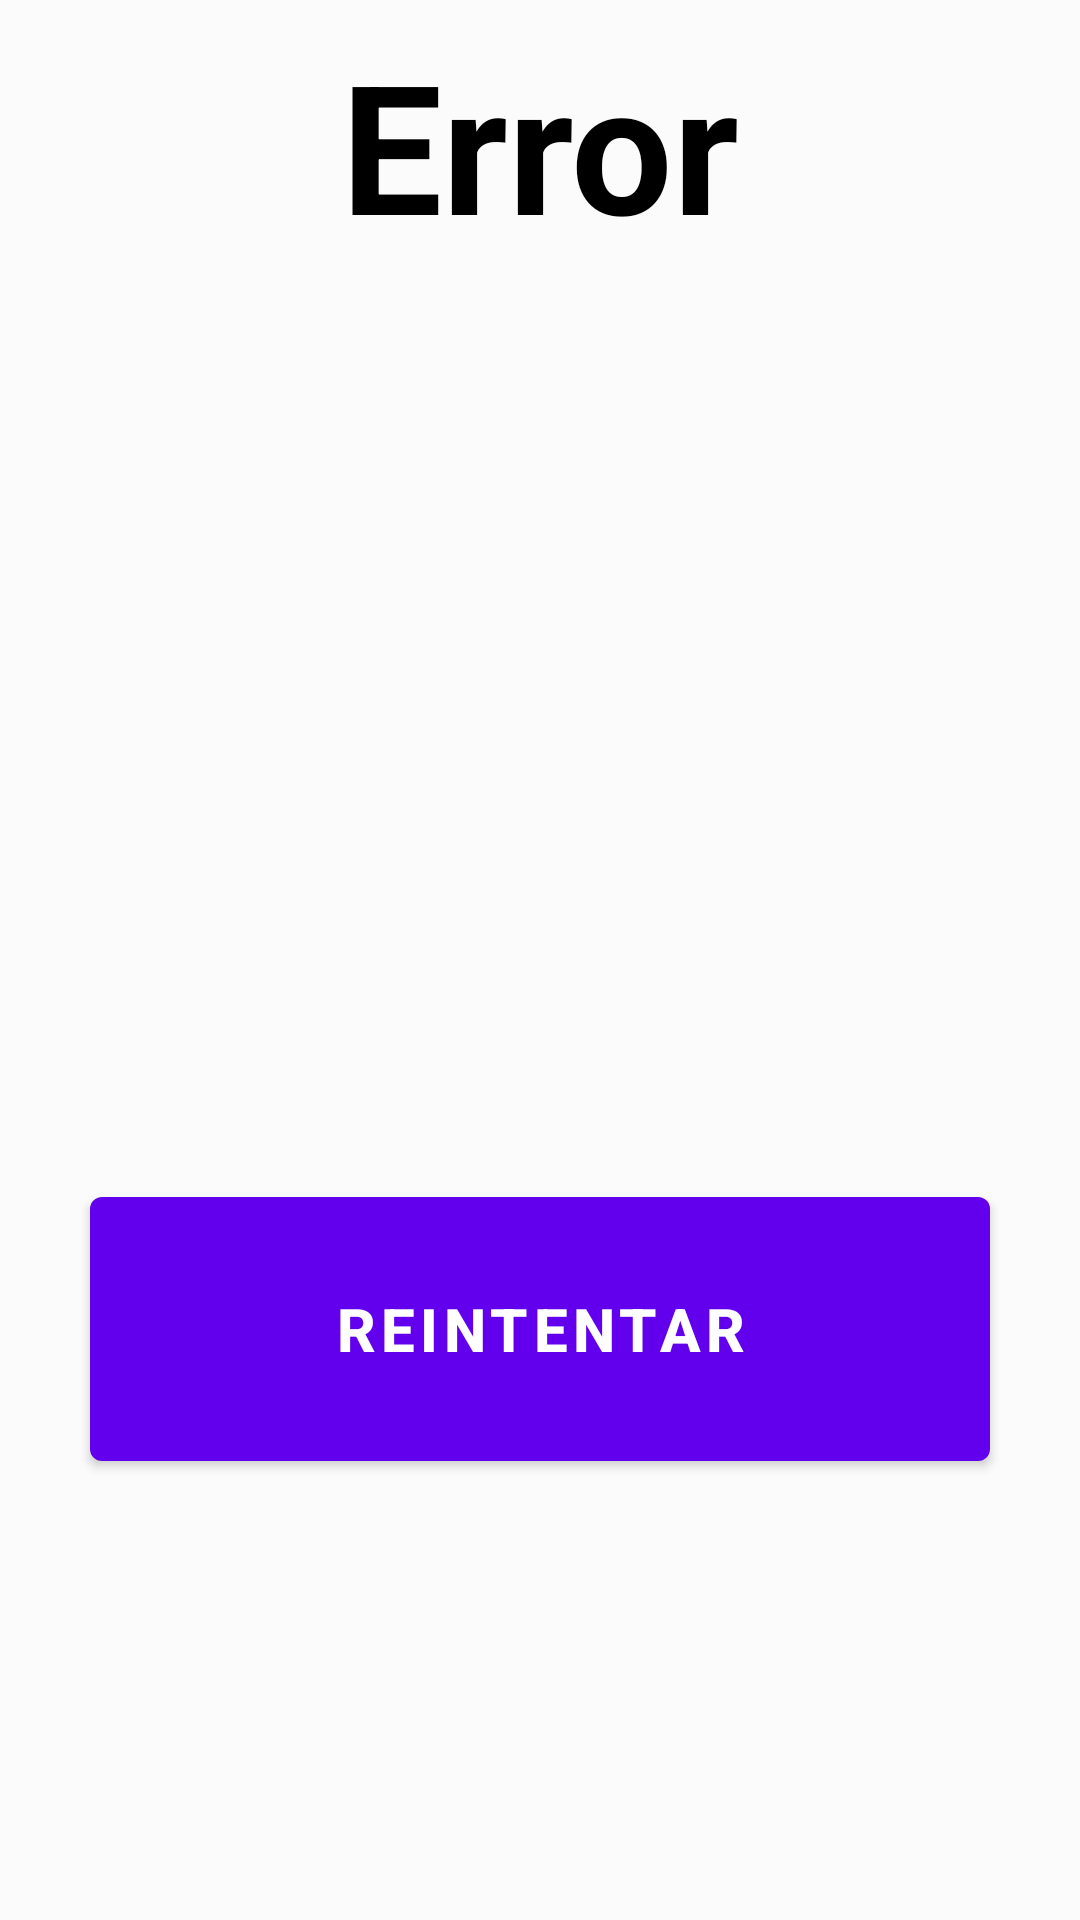

The Android layout XML behind this screen, and the referenced resources:
<!-- AndroidManifest.xml: application theme Theme.ProduccionTablet -->
<!-- res/layout/alerdialogerror.xml -->
<?xml version="1.0" encoding="utf-8"?>
<androidx.constraintlayout.widget.ConstraintLayout xmlns:android="http://schemas.android.com/apk/res/android"
    xmlns:app="http://schemas.android.com/apk/res-auto"
    xmlns:tools="http://schemas.android.com/tools"
    android:layout_width="wrap_content"
    android:layout_height="wrap_content"
    android:background="#FBFBFB">

    <Button
        android:id="@+id/btnReintentar"
        android:layout_width="300dp"
        android:layout_height="100dp"
        android:layout_marginTop="16dp"
        android:layout_marginBottom="16dp"
        android:text="Reintentar"
        android:textColor="@color/white"
        android:textSize="20sp"
        android:textStyle="bold"
        app:layout_constraintBottom_toBottomOf="parent"
        app:layout_constraintEnd_toEndOf="parent"
        app:layout_constraintStart_toStartOf="parent"
        app:layout_constraintTop_toBottomOf="@+id/imgimageviewerror" />

    <ImageView
        android:id="@+id/imgimageviewerror"
        android:layout_width="200dp"
        android:layout_height="150dp"
        android:layout_marginTop="8dp"
        android:scaleType="fitCenter"
        app:layout_constraintEnd_toEndOf="@+id/txtmensajeerror"
        app:layout_constraintStart_toStartOf="@+id/txtmensajeerror"
        app:layout_constraintTop_toBottomOf="@+id/txtmensajeerror"
        app:srcCompat="@drawable/ic_baseline_error" />

    <TextView
        android:id="@+id/txtmensajeerror"
        android:layout_width="wrap_content"
        android:layout_height="wrap_content"
        android:layout_marginStart="16dp"
        android:layout_marginTop="8dp"
        android:layout_marginEnd="16dp"
        android:text="Error"
        android:textAlignment="center"
        android:textAllCaps="false"
        android:textColor="@color/black"
        android:textSize="60sp"
        android:textStyle="bold"
        app:layout_constraintEnd_toEndOf="parent"
        app:layout_constraintStart_toStartOf="parent"
        app:layout_constraintTop_toTopOf="parent" />
</androidx.constraintlayout.widget.ConstraintLayout>
<!-- resources referenced by this layout -->
<resources>
  <style name="Theme.ProduccionTablet" parent="Theme.MaterialComponents.DayNight.DarkActionBar">
          
          <item name="colorPrimary">@color/purple_500</item>
          <item name="colorPrimaryVariant">@color/purple_700</item>
          <item name="colorOnPrimary">@color/white</item>
          
          <item name="colorSecondary">@color/teal_200</item>
          <item name="colorSecondaryVariant">@color/teal_700</item>
          <item name="colorOnSecondary">@color/black</item>
          
          <item name="android:statusBarColor" tools:targetApi="l">?attr/colorPrimaryVariant</item>
          
      </style>
  <!-- not gathered from this repository: default colours our renderer supplied (Android Studio template values) -->
  <color name="purple_500">#FF6200EE</color>
  <color name="purple_700">#FF3700B3</color>
  <color name="teal_200">#FF03DAC5</color>
  <color name="teal_700">#FF018786</color>
  <color name="black">#FF000000</color>
  <color name="white">#FFFFFFFF</color>
</resources>
